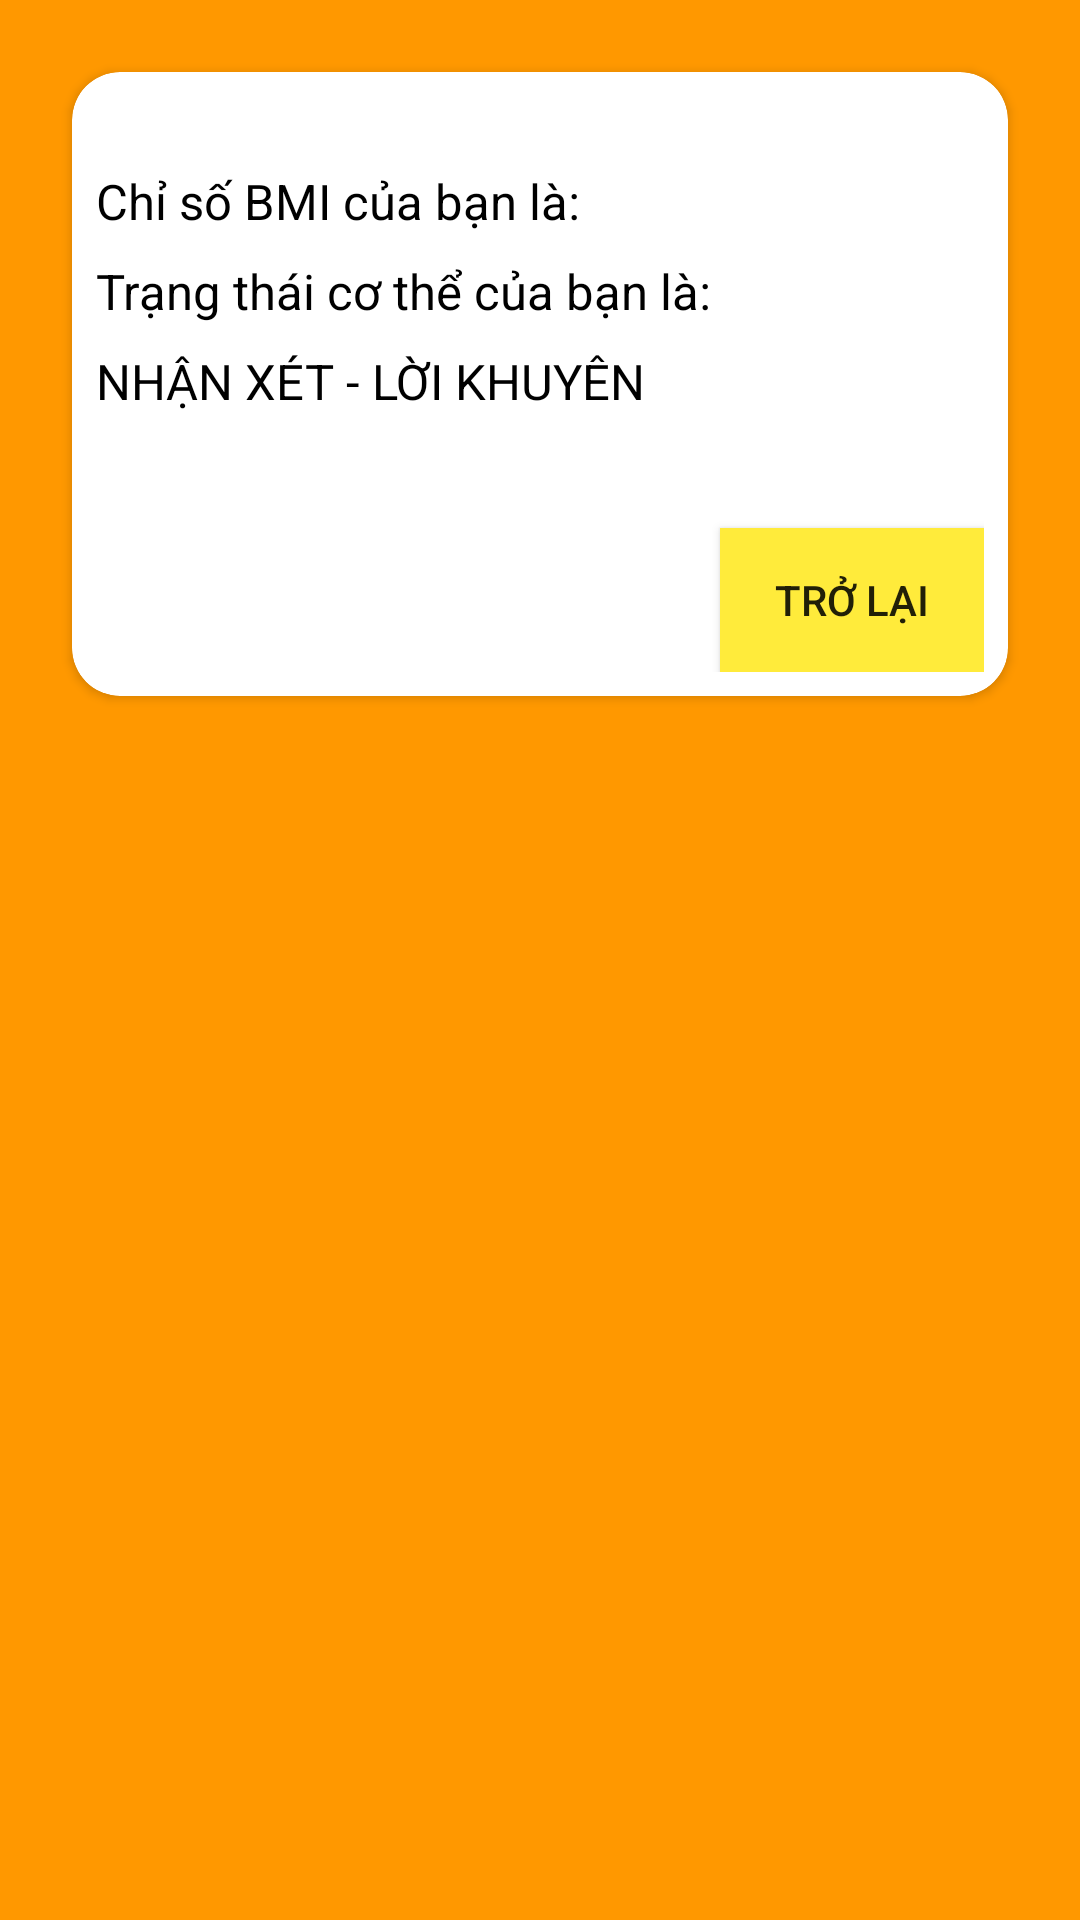

Layout XML and referenced resources for this Android screen:
<!-- AndroidManifest.xml: application theme AppTheme -->
<!-- res/layout/dialog_show_tt.xml -->
<?xml version="1.0" encoding="utf-8"?>
<layout>

    <data>

        <variable
            name="tinhtoanprecenter"
            type="com.example.duan1.presenter.TinhToan_Precenter" />
    </data>

    <LinearLayout xmlns:android="http://schemas.android.com/apk/res/android"
        xmlns:app="http://schemas.android.com/apk/res-auto"
        android:layout_width="match_parent"
        android:layout_height="wrap_content"
        android:layout_marginLeft="40dp"
        android:layout_marginTop="24dp"
        android:layout_marginRight="40dp"
        android:layout_marginBottom="16dp"
        android:background="#FF9800"
        android:orientation="vertical">

        <androidx.cardview.widget.CardView
            android:layout_width="match_parent"
            android:layout_height="wrap_content"
            android:layout_margin="24dp"
            app:cardCornerRadius="16dp">

            <LinearLayout
                android:layout_width="match_parent"
                android:layout_height="match_parent"
                android:gravity="center"
                android:orientation="vertical"
                android:padding="8dp">


                <TextView
                    android:id="@+id/tv_showTT_ShowBMI"
                    android:layout_width="match_parent"
                    android:layout_height="wrap_content"
                    android:layout_marginTop="24dp"
                    android:layout_marginBottom="8dp"
                    android:text="Chỉ số BMI của bạn là:"
                    android:textColor="#000000"
                    android:textSize="8pt" />

                <TextView
                    android:id="@+id/tv_showTT_ShowStatus"
                    android:layout_width="match_parent"
                    android:layout_height="wrap_content"
                    android:layout_marginBottom="8dp"
                    android:text="Trạng thái cơ thể của bạn là:"
                    android:textColor="#000000"
                    android:textSize="8pt" />

                <TextView
                    android:layout_width="match_parent"
                    android:layout_height="wrap_content"
                    android:layout_marginBottom="8dp"
                    android:text="NHẬN XÉT - LỜI KHUYÊN"
                    android:textColor="#000000"
                    android:textSize="8pt" />

                <TextView
                    android:id="@+id/tv_showTT_ShowComment"
                    android:layout_width="match_parent"
                    android:layout_height="wrap_content"
                    android:layout_marginBottom="8dp"
                    android:textColor="#000000"
                    android:textSize="8pt" />


                <Button
                    android:id="@+id/btn_showTT_back"
                    android:layout_width="wrap_content"
                    android:layout_height="wrap_content"
                    android:layout_gravity="right"
                    android:background="#FFEB3B"
                    android:text="trở lại" />
            </LinearLayout>
        </androidx.cardview.widget.CardView>
    </LinearLayout>
</layout>
<!-- resources referenced by this layout -->
<resources>
  <style name="AppTheme" parent="Theme.AppCompat.Light.NoActionBar">
          
          <item name="colorPrimary">#6200ee</item>
          <item name="colorPrimaryDark">#3700b3</item>
          <item name="colorAccent">@color/colorAccent</item>
      </style>
  <!-- not gathered from this repository: default colours our renderer supplied (Android Studio template values) -->
  <color name="colorAccent">#FF03DAC5</color>
</resources>
